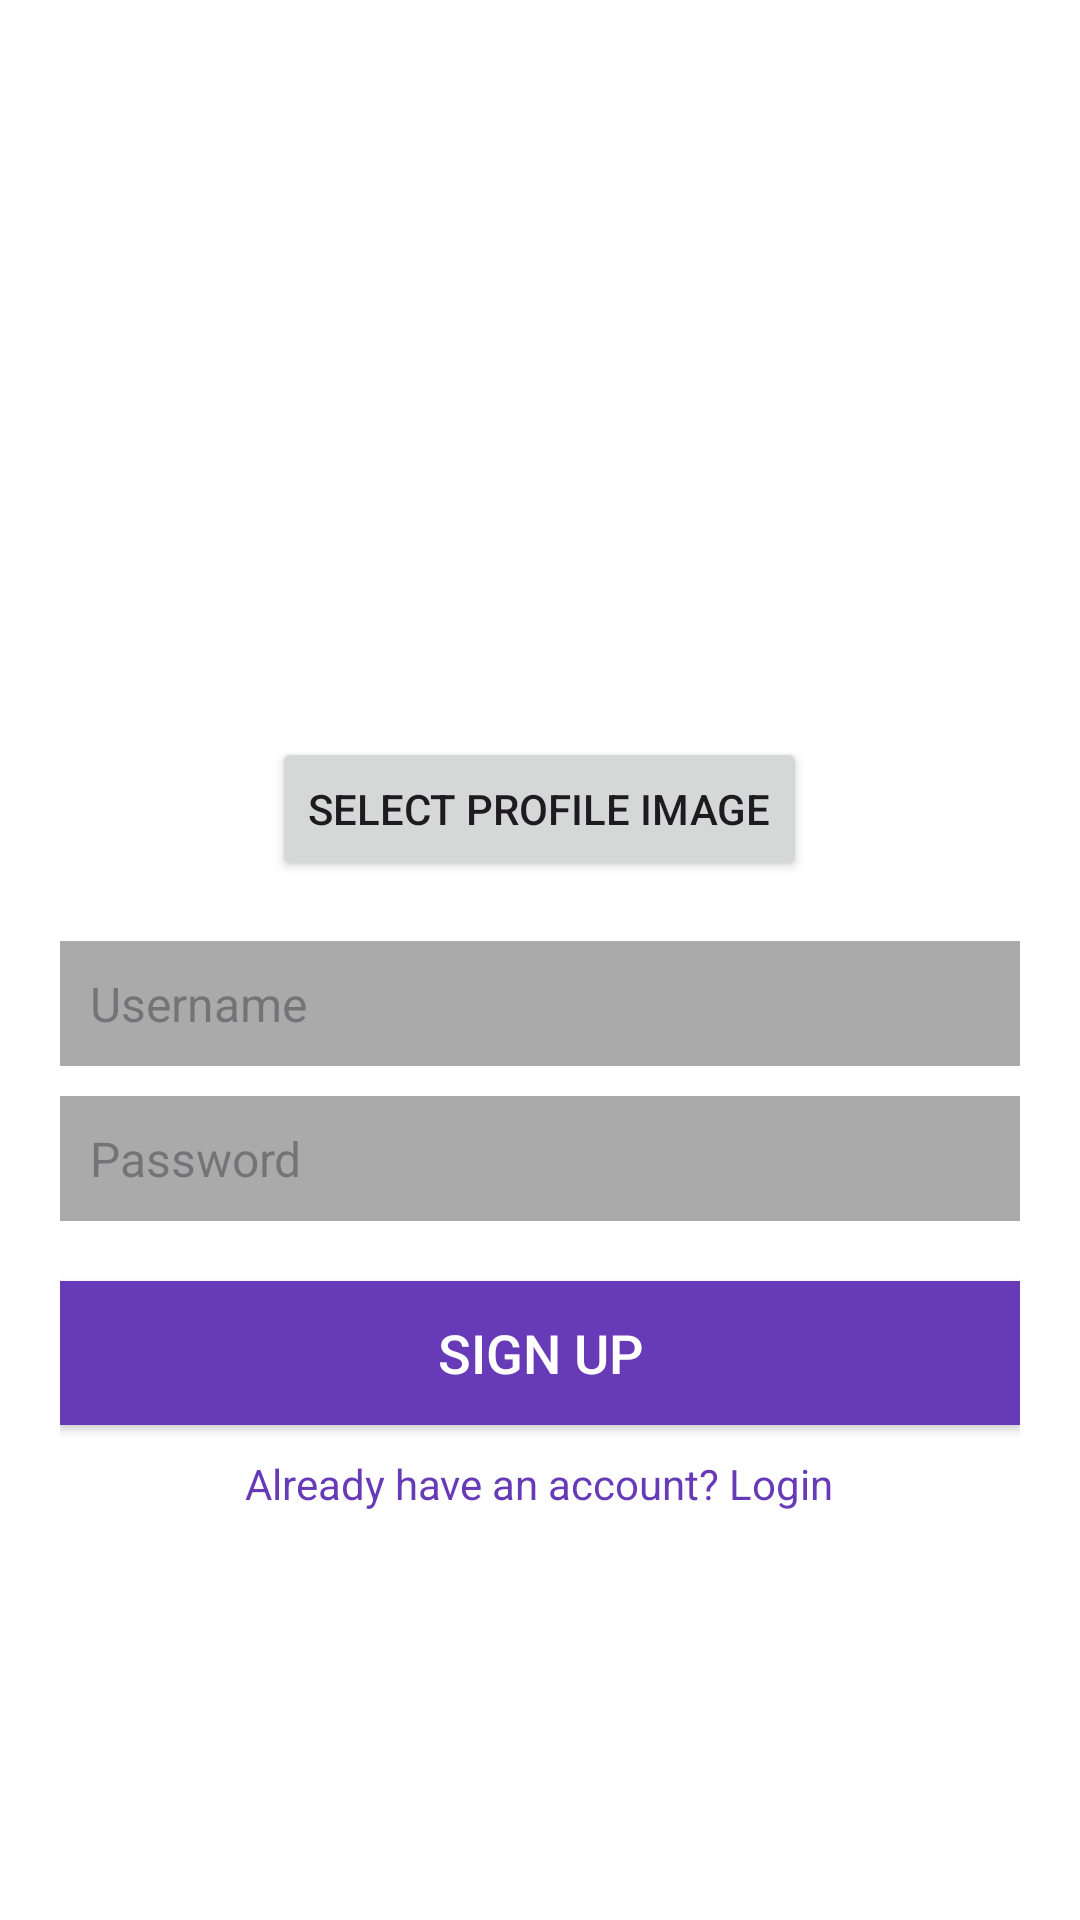

Reconstruct the res/layout file that produces this screen, plus the resources it refers to.
<!-- AndroidManifest.xml: application theme Theme.Chronicles -->
<!-- res/layout/signup_activity.xml -->
<LinearLayout xmlns:android="http://schemas.android.com/apk/res/android"
    android:layout_width="match_parent"
    android:layout_height="match_parent"
    android:orientation="vertical"
    android:gravity="center"
    android:padding="20dp"
    android:background="@android:color/white">

    <ImageView
        android:id="@+id/imgProfile"
        android:layout_width="100dp"
        android:layout_height="100dp"
        android:src="@drawable/img"
        android:scaleType="centerCrop"
        android:layout_gravity="center"
        android:layout_marginBottom="10dp"/>

    <Button
        android:id="@+id/btnSelectImage"
        android:layout_width="wrap_content"
        android:layout_height="wrap_content"
        android:text="Select Profile Image"
        android:textSize="14sp"
        android:layout_gravity="center"
        android:layout_marginBottom="20dp"/>

    <EditText
        android:id="@+id/etNewUsername"
        android:layout_width="match_parent"
        android:layout_height="wrap_content"
        android:hint="Username"
        android:padding="10dp"
        android:background="@android:color/darker_gray"
        android:textColor="@android:color/black"
        android:textSize="16sp"/>

    <EditText
        android:id="@+id/etNewPassword"
        android:layout_width="match_parent"
        android:layout_height="wrap_content"
        android:hint="Password"
        android:inputType="textPassword"
        android:padding="10dp"
        android:background="@android:color/darker_gray"
        android:textColor="@android:color/black"
        android:textSize="16sp"
        android:layout_marginTop="10dp"/>

    <Button
        android:id="@+id/btnSignup"
        android:layout_width="match_parent"
        android:layout_height="wrap_content"
        android:text="Sign Up"
        android:background="#673AB7"
        android:textColor="@android:color/white"
        android:textSize="18sp"
        android:layout_marginTop="20dp"/>

    <TextView
        android:id="@+id/tvGoToLogin"
        android:layout_width="wrap_content"
        android:layout_height="wrap_content"
        android:text="Already have an account? Login"
        android:textColor="#673AB7"
        android:textSize="14sp"
        android:layout_marginTop="10dp"
        android:layout_gravity="center"/>
</LinearLayout>
<!-- resources referenced by this layout -->
<resources>
  <style name="Theme.Chronicles" parent="Base.Theme.Chronicles" />
  <style name="Base.Theme.Chronicles" parent="Theme.Material3.DayNight.NoActionBar">
          
          
      </style>
</resources>
